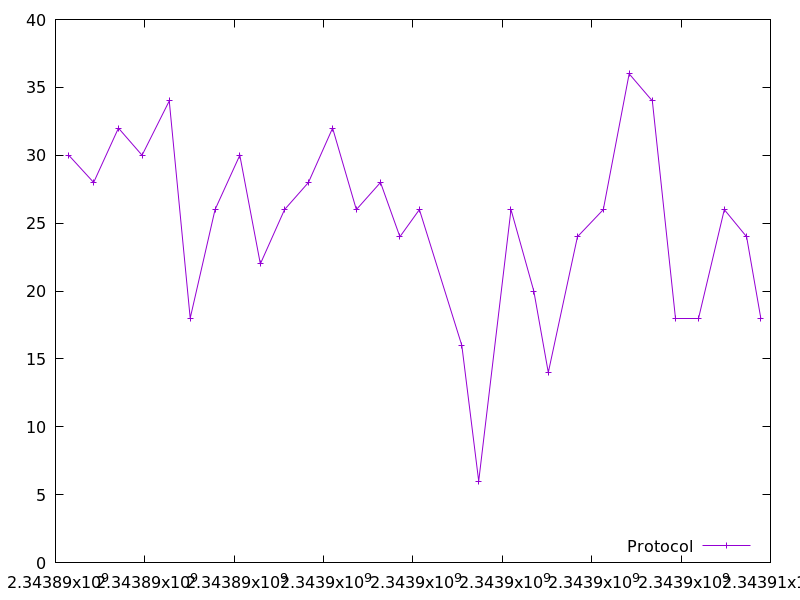

Data behind this chart, as committed beside it:
2343890296.863531, 30.0
2343890854, 28.0
2343891409, 32.0
2343891936, 30.0
2343892545, 34.0
2343893015, 18.0
2343893571, 26.0
2343894124, 30.0
2343894584, 22.0
2343895126, 26.0
2343895661, 28.0
2343896201, 32.0
2343896733, 26.0
2343897274, 28.0
2343897707, 24.0
2343898143, 26.0
2343899092, 16.0
2343899471, 6.0
2343900193, 26.0
2343900703, 20.0
2343901028, 14.0
2343901680, 24.0
2343902259, 26.0
2343902838, 36.0
2343903357, 34.0
2343903881, 18.0
2343904400, 18.0
2343904967, 26.0
2343905467, 24.0
2343905784, 18.0
